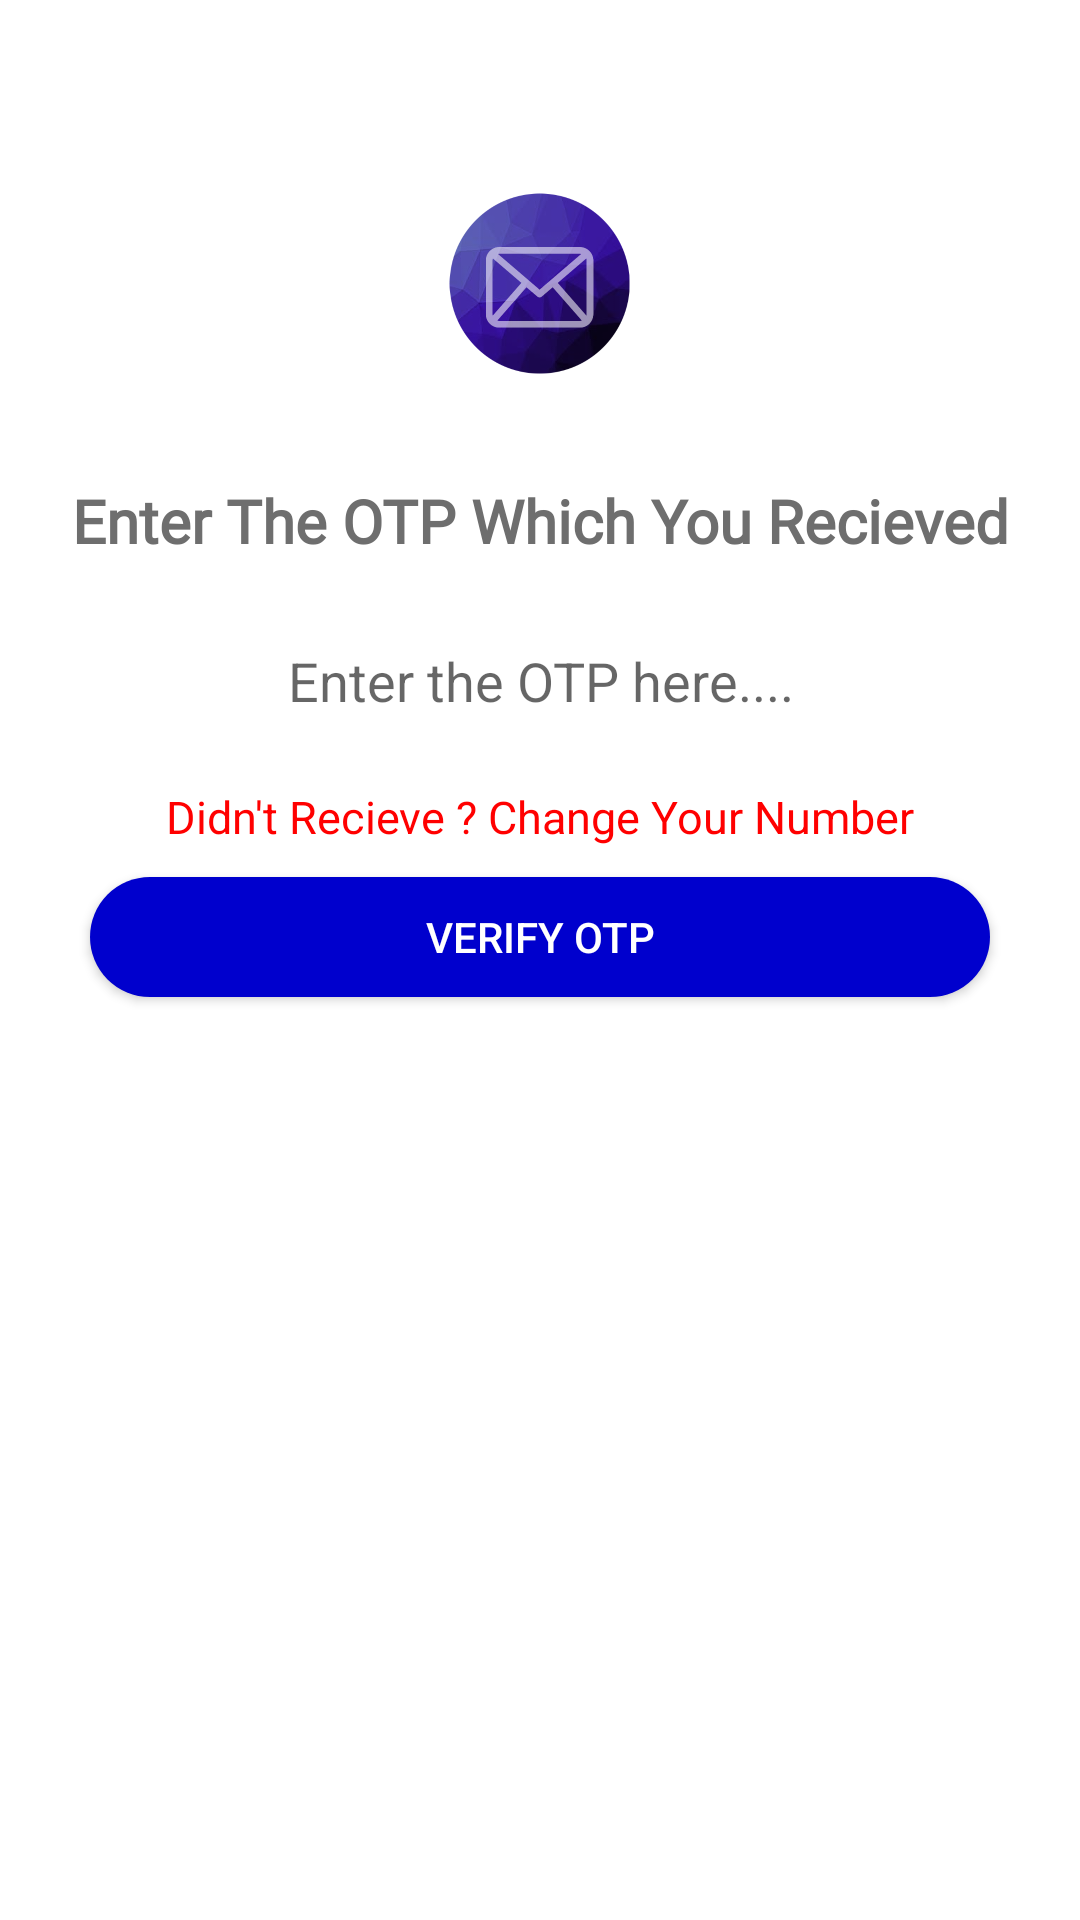

This screen was rendered from an Android layout file. Write that file and the resources it references.
<!-- AndroidManifest.xml: application theme Theme.MyChatsGram -->
<!-- res/layout/activity_otp_authentication.xml -->
<?xml version="1.0" encoding="utf-8"?>
<RelativeLayout xmlns:android="http://schemas.android.com/apk/res/android"

    xmlns:tools="http://schemas.android.com/tools"
    android:layout_width="match_parent"
    android:layout_height="match_parent"
    android:background="@color/white"
    tools:context=".otpAuthentication">


    <ImageView
        android:layout_width="100dp"
        android:layout_height="100dp"
        android:src="@drawable/logo7_3_144754"
        android:layout_centerHorizontal="true"
        android:layout_marginTop="40dp"
        android:id="@+id/logo">

    </ImageView>


    <TextView
        android:layout_width="match_parent"
        android:layout_height="wrap_content"
        android:text="Enter The OTP Which You Recieved"
        android:textSize="20sp"
        android:textAlignment="center"
        android:fontFamily="@font/raleway"
        android:textStyle="bold"
        android:padding="20dp"
        android:textColor="#6e6e6e"
        android:layout_below="@id/logo"
        android:id="@+id/textheading">

    </TextView>


    <EditText
        android:id="@+id/getotp"
        android:layout_width="300dp"
        android:layout_height="40dp"
        android:layout_below="@id/textheading"
        android:layout_centerHorizontal="true"
        android:background="@drawable/messagebackgroun"
        android:backgroundTint="#A9A9A9"
        android:hint="Enter the OTP here...."
        android:inputType="number"
        android:textAlignment="center"
        android:textColor="#0000CD">

    </EditText>


    <TextView
        android:layout_width="wrap_content"
        android:layout_height="wrap_content"
        android:text="Didn't Recieve ? Change Your Number"
        android:id="@+id/changenumber"
        android:layout_below="@id/getotp"
        android:layout_centerHorizontal="true"
        android:textColor="#FF0000"
        android:textSize="15sp"
        android:layout_marginTop="15dp">

    </TextView>

`    <android.widget.Button
        android:layout_width="300dp"
        android:layout_height="40dp"
        android:layout_below="@id/changenumber"
        android:id="@+id/verifyotp"
        android:layout_centerHorizontal="true"
        android:textColor="@color/white"
        android:paddingLeft="40dp"
        android:text="Verify OTP"
        android:layout_marginTop="10dp"
        android:enabled="true"
        android:paddingRight="40dp"
        android:background="@drawable/backgroun">

    </android.widget.Button>


    <ProgressBar
        android:layout_width="wrap_content"
        android:layout_height="wrap_content"
        android:layout_centerHorizontal="true"
        android:layout_below="@id/verifyotp"
        android:id="@+id/progressbarofotpauth"
        android:visibility="invisible"
        android:layout_marginTop="30dp">

    </ProgressBar>




</RelativeLayout>
<!-- resources referenced by this layout -->
<resources>
  <!-- drawable backgroun (drawable-v24) -->
  <?xml version="1.0" encoding="utf-8"?>
  <shape xmlns:android="http://schemas.android.com/apk/res/android">
  
  
      <corners android:radius="50dp">
  
      </corners>
  
      <solid android:color="#0000CD"></solid>
  
  
  
  </shape>
  <!-- drawable logo7_3_144754: png bitmap (drawable, 99424 bytes) -->
  <style name="Theme.MyChatsGram" parent="Theme.MaterialComponents.DayNight.NoActionBar">
          
          <item name="colorPrimary">@color/purple_500</item>
          <item name="colorPrimaryVariant">@color/purple_700</item>
          <item name="colorOnPrimary">@color/white</item>
          
          <item name="colorSecondary">#0000CD</item>
          <item name="colorSecondaryVariant">	#0000CD</item>
          <item name="colorOnSecondary">@color/black</item>
          
          <item name="android:statusBarColor" tools:targetApi="l">?attr/colorPrimaryVariant</item>
          
      </style>
  <!-- not gathered from this repository: default colours our renderer supplied (Android Studio template values) -->
  <color name="purple_500">#FF6200EE</color>
  <color name="purple_700">#FF3700B3</color>
  <color name="black">#FF000000</color>
  <color name="white">#FFFFFFFF</color>
</resources>
